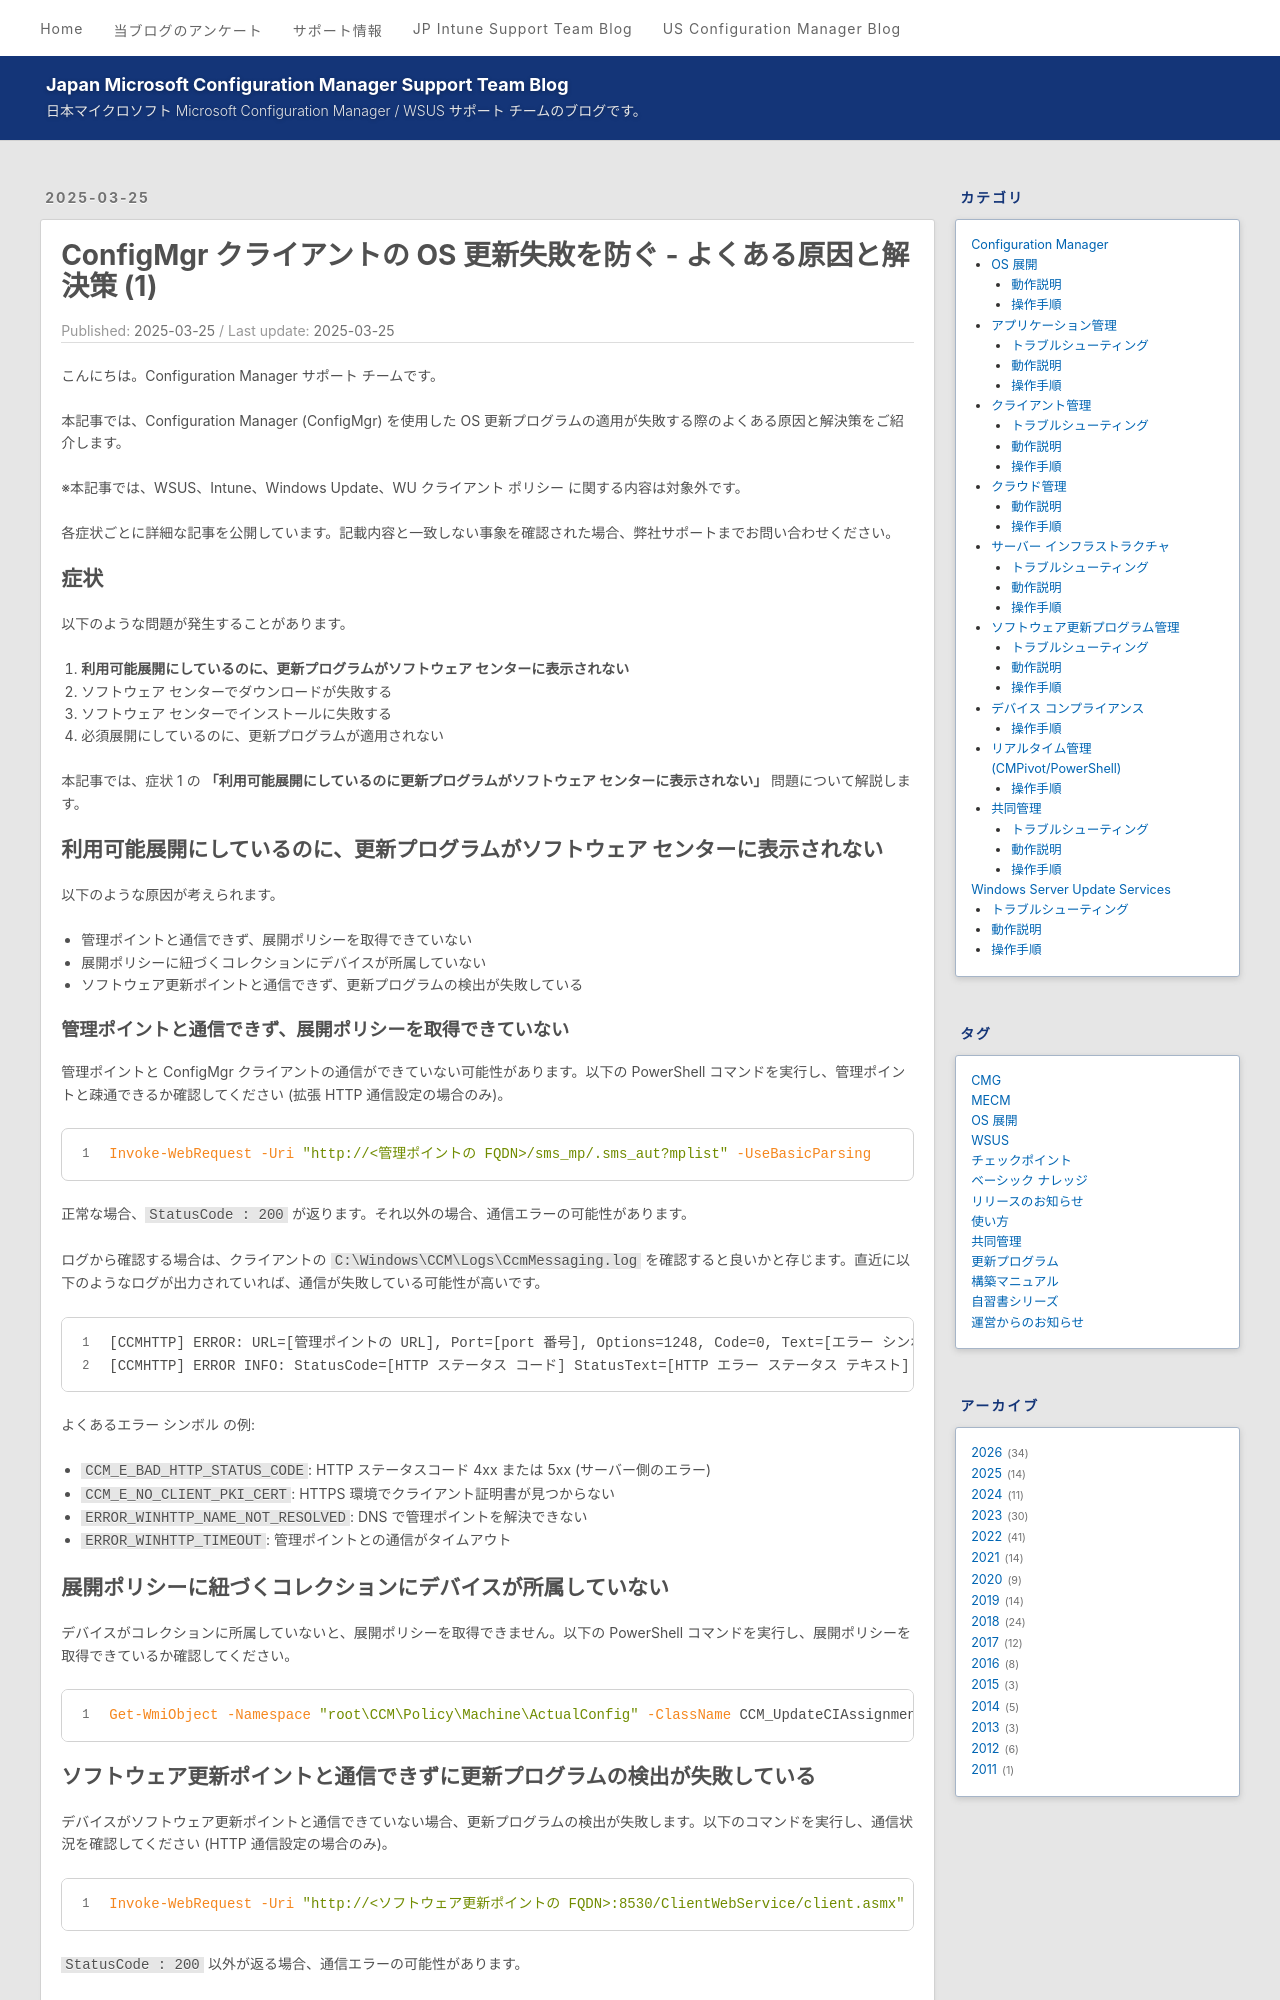

repository: jpmem/blog · page: mecm/20250325_01/index.html · generator: jekyll

---
title: ConfigMgr クライアントの OS 更新失敗を防ぐ - よくある原因と解決策 (1)
date: 2025-03-25
categories:
  - [Configuration Manager, ソフトウェア更新プログラム管理, トラブルシューティング]
tags:
  - MECM
  - 更新プログラム
---

# ConfigMgr クライアントの OS 更新失敗を防ぐ - よくある原因と解決策 (1)

こんにちは。Configuration Manager サポート チームです。

本記事では、Configuration Manager (ConfigMgr) を使用した OS 更新プログラムの適用が失敗する際のよくある原因と解決策をご紹介します。

※本記事では、WSUS、Intune、Windows Update、WU クライアント ポリシー に関する内容は対象外です。

各症状ごとに詳細な記事を公開しています。記載内容と一致しない事象を確認された場合、弊社サポートまでお問い合わせください。

## 症状

以下のような問題が発生することがあります。

1. **利用可能展開にしているのに、更新プログラムがソフトウェア センターに表示されない**
2. ソフトウェア センターでダウンロードが失敗する
3. ソフトウェア センターでインストールに失敗する
4. 必須展開にしているのに、更新プログラムが適用されない

本記事では、症状 1 の **「利用可能展開にしているのに更新プログラムがソフトウェア センターに表示されない」** 問題について解説します。

## 利用可能展開にしているのに、更新プログラムがソフトウェア センターに表示されない

以下のような原因が考えられます。

- 管理ポイントと通信できず、展開ポリシーを取得できていない
- 展開ポリシーに紐づくコレクションにデバイスが所属していない
- ソフトウェア更新ポイントと通信できず、更新プログラムの検出が失敗している

### 管理ポイントと通信できず、展開ポリシーを取得できていない

管理ポイントと ConfigMgr クライアントの通信ができていない可能性があります。以下の PowerShell コマンドを実行し、管理ポイントと疎通できるか確認してください (拡張 HTTP 通信設定の場合のみ)。

```powershell
Invoke-WebRequest -Uri "http://<管理ポイントの FQDN>/sms_mp/.sms_aut?mplist" -UseBasicParsing
```

正常な場合、`StatusCode : 200` が返ります。それ以外の場合、通信エラーの可能性があります。

ログから確認する場合は、クライアントの ``C:\Windows\CCM\Logs\CcmMessaging.log`` を確認すると良いかと存じます。直近に以下のようなログが出力されていれば、通信が失敗している可能性が高いです。

```
[CCMHTTP] ERROR: URL=[管理ポイントの URL], Port=[port 番号], Options=1248, Code=0, Text=[エラー シンボル]
[CCMHTTP] ERROR INFO: StatusCode=[HTTP ステータス コード] StatusText=[HTTP エラー ステータス テキスト]
```

よくあるエラー シンボル の例:

- `CCM_E_BAD_HTTP_STATUS_CODE`: HTTP ステータスコード 4xx または 5xx (サーバー側のエラー)
- `CCM_E_NO_CLIENT_PKI_CERT`: HTTPS 環境でクライアント証明書が見つからない
- `ERROR_WINHTTP_NAME_NOT_RESOLVED`: DNS で管理ポイントを解決できない
- `ERROR_WINHTTP_TIMEOUT`: 管理ポイントとの通信がタイムアウト

## 展開ポリシーに紐づくコレクションにデバイスが所属していない

デバイスがコレクションに所属していないと、展開ポリシーを取得できません。以下の PowerShell コマンドを実行し、展開ポリシーを取得できているか確認してください。

```powershell 
Get-WmiObject -Namespace "root\CCM\Policy\Machine\ActualConfig" -ClassName CCM_UpdateCIAssignment | Select-Object AssignmentID,  AssignmentName | Sort-Object -Property AssignmentName | Format-Table 
```
